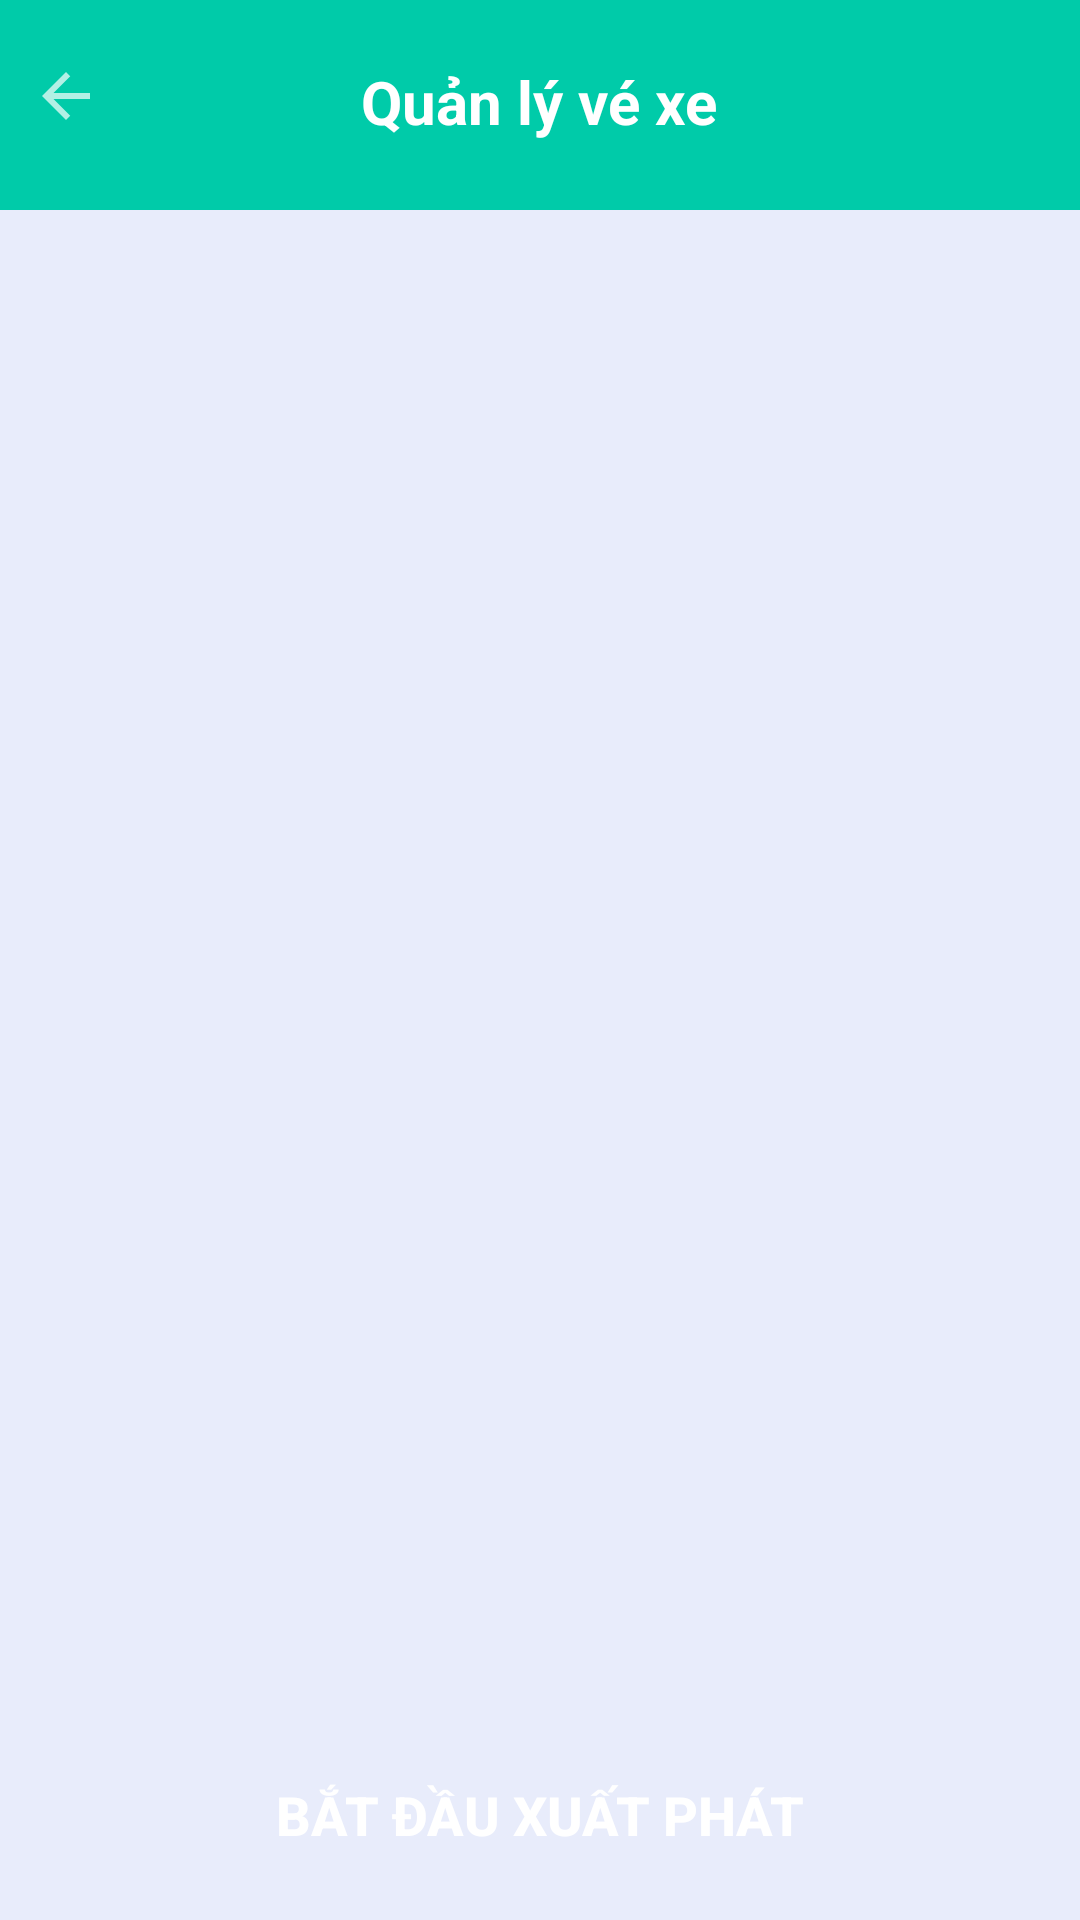

Reconstruct the res/layout file that produces this screen, plus the resources it refers to.
<!-- AndroidManifest.xml: application theme Theme.UngDungDatXeKhach -->
<!-- res/layout/admin_fragment_routes_default_ticket.xml -->
<?xml version="1.0" encoding="utf-8"?>
<RelativeLayout xmlns:android="http://schemas.android.com/apk/res/android"
    xmlns:app="http://schemas.android.com/apk/res-auto"
    android:layout_width="match_parent"
    android:layout_height="match_parent"
    android:orientation="vertical"
    android:background="#E8ECFB">
    <RelativeLayout
        android:id="@+id/header"
        android:layout_width="match_parent"
        android:layout_height="70dp"
        android:layout_alignParentTop="true"
        android:background="#00cba9"
        android:gravity="center_vertical">
        <ImageView
            android:id="@+id/imgRouteDefaultTicketBack"
            android:layout_width="wrap_content"
            android:layout_height="wrap_content"
            android:layout_gravity="center_vertical"
            android:minHeight="48dp"
            android:paddingLeft="10dp"
            android:paddingTop="10dp"
            android:paddingRight="30dp"
            android:paddingBottom="10dp"
            app:srcCompat="@drawable/baseline_arrow_back_24"
            app:tint = "#ffffff"/>
        <TextView
            android:layout_width="wrap_content"
            android:layout_height="wrap_content"
            android:layout_centerHorizontal="true"
            android:gravity="center_vertical"
            android:minHeight="48dp"
            android:text="Quản lý vé xe"
            android:textColor="@color/white"
            android:textSize="20dp"
            android:textStyle="bold" />
    </RelativeLayout>
    <androidx.recyclerview.widget.RecyclerView
        android:id="@+id/rcvRouteDefaultTicket"
        android:layout_width="match_parent"
        android:layout_height="match_parent"
        android:layout_above="@id/footer"
        android:layout_below="@id/header"/>

    <RelativeLayout
        android:id="@+id/footer"
        android:layout_width="match_parent"
        android:layout_height="70dp"
        android:layout_alignParentBottom="true"
        android:padding="10dp">
        <androidx.appcompat.widget.AppCompatButton
            android:id="@+id/btnOrderDefaultConfirm"
            android:layout_width="match_parent"
            android:layout_height="47dp"
            android:background="@drawable/radius10"
            android:text="Bắt đầu xuất phát"
            android:textColor="@color/white"
            android:textStyle="bold"
            android:gravity="center"
            android:textSize="18dp"
            android:backgroundTint="#00cba9"
            android:layout_alignParentRight="true"
            android:layout_centerVertical="true"/>
    </RelativeLayout>


</RelativeLayout>
<!-- resources referenced by this layout -->
<resources>
  <!-- drawable baseline_arrow_back_24 (drawable) -->
  <vector android:alpha="0.7" android:autoMirrored="true"
      android:height="30dp" android:tint="#a5A5a5"
      android:viewportHeight="30" android:viewportWidth="30"
      android:width="30dp" xmlns:android="http://schemas.android.com/apk/res/android">
      <path android:fillColor="@android:color/white" android:pathData="M20,11H7.83l5.59,-5.59L12,4l-8,8 8,8 1.41,-1.41L7.83,13H20v-2z"/>
  </vector>
  <style name="Theme.UngDungDatXeKhach" parent="Theme.MaterialComponents.DayNight.NoActionBar">
          
          <item name="colorPrimary">@color/purple_500</item>
          <item name="colorPrimaryVariant">@color/purple_700</item>
          <item name="colorOnPrimary">@color/white</item>
          
          <item name="colorSecondary">@color/teal_200</item>
          <item name="colorSecondaryVariant">@color/teal_700</item>
          <item name="colorOnSecondary">@color/black</item>
          
          <item name="android:statusBarColor">?attr/colorPrimaryVariant</item>
          
      </style>
  <!-- not gathered from this repository: default colours our renderer supplied (Android Studio template values) -->
  <color name="purple_500">#FF6200EE</color>
  <color name="purple_700">#FF3700B3</color>
  <color name="teal_200">#FF03DAC5</color>
  <color name="teal_700">#FF018786</color>
  <color name="black">#FF000000</color>
  <color name="white">#FFFFFFFF</color>
</resources>
